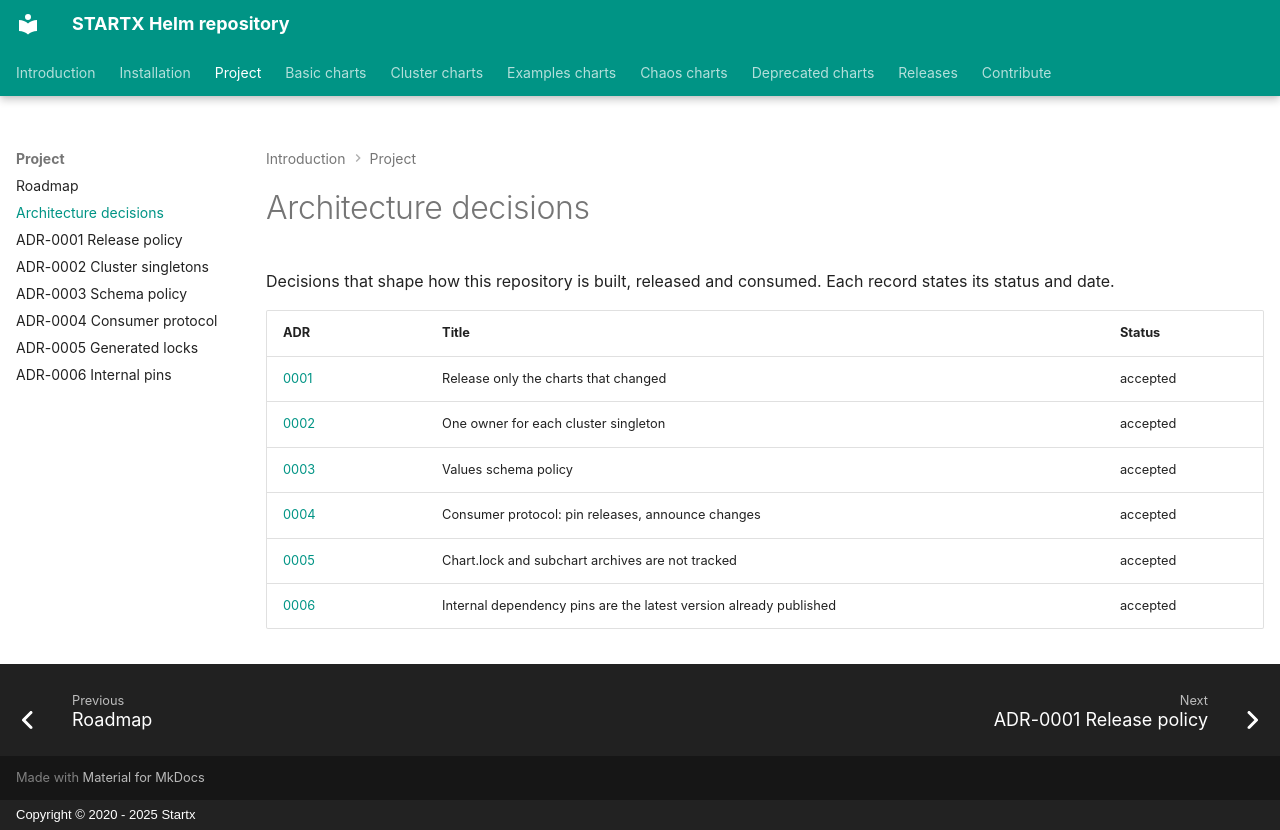

repository: startxfr/helm-repository · page: adr/index.html · generator: mkdocs · copyright: Copyright © 2020 - 2025 Startx

# Architecture decisions

Decisions that shape how this repository is built, released and consumed. Each record states its status and date.

| ADR | Title | Status |
| --- | ----- | ------ |
| [0001](0001-release-only-changed-charts.md) | Release only the charts that changed | accepted |
| [0002](0002-single-owner-for-cluster-singletons.md) | One owner for each cluster singleton | accepted |
| [0003](0003-schema-policy.md) | Values schema policy | accepted |
| [0004](0004-consumer-protocol-and-pinning.md) | Consumer protocol: pin releases, announce changes | accepted |
| [0005](0005-generated-locks-not-tracked.md) | Chart.lock and subchart archives are not tracked | accepted |
| [0006](0006-internal-pins-previous-published-version.md) | Internal dependency pins are the latest version already published | accepted |
